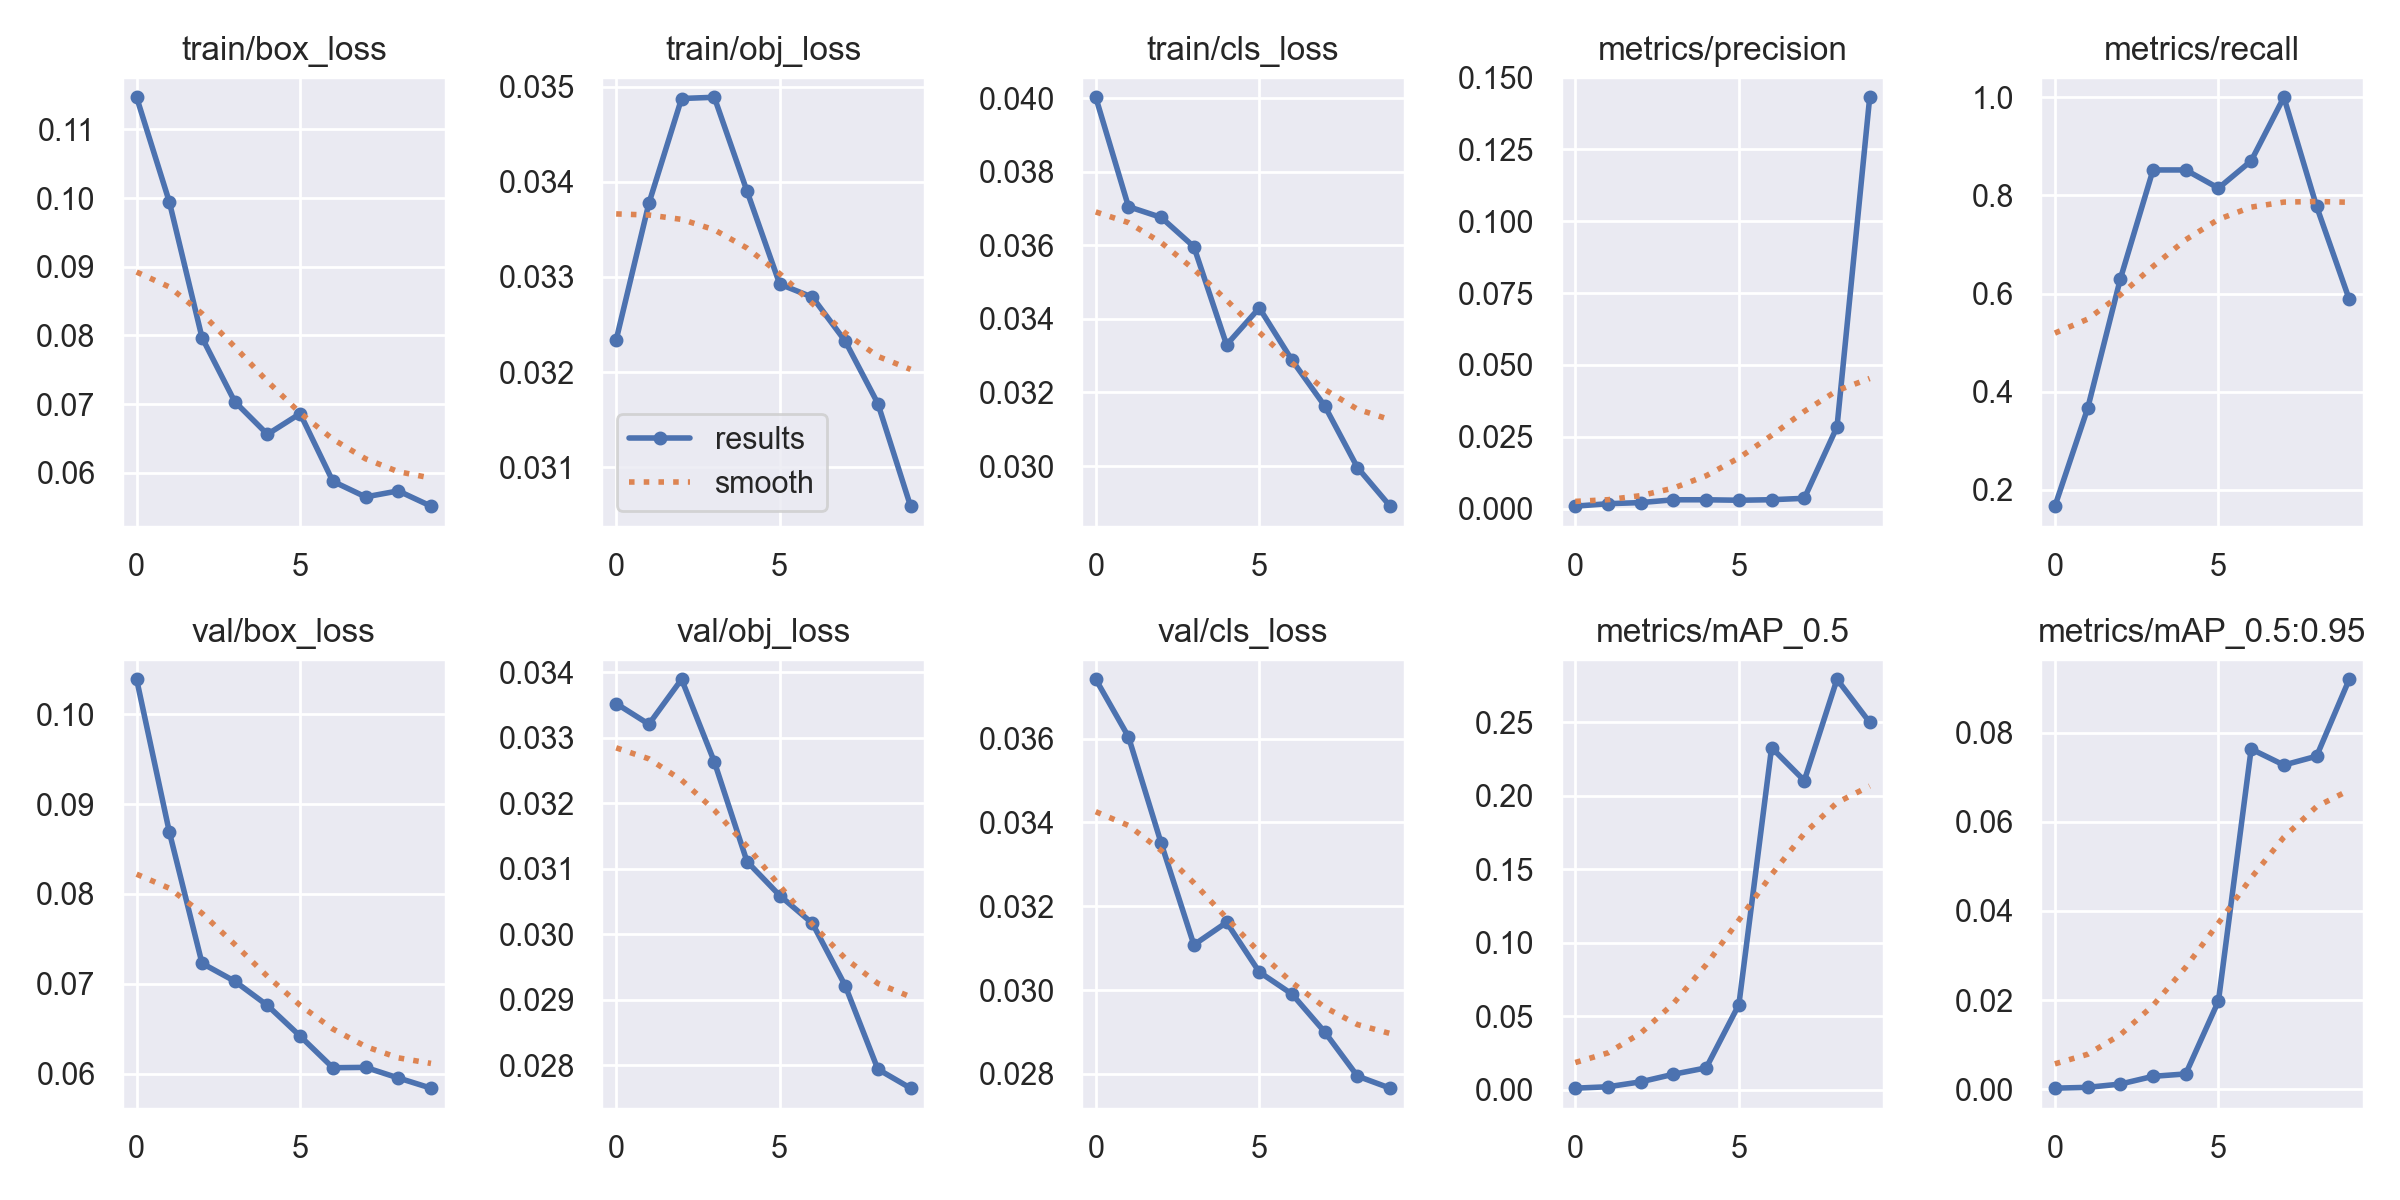

The table this chart was drawn from, first rows:
epoch, train/box_loss, train/obj_loss, train/cls_loss, metrics/precision, metrics/recall, metrics/mAP_0.5, metrics/mAP_0.5:0.95, val/box_loss, val/obj_loss, val/cls_loss, x/lr0, x/lr1, x/lr2
0, 0.1147, 0.03234, 0.04002, 0.0009042, 0.1667, 0.001075, 0.0002362, 0.1039, 0.03352, 0.03741, 0.0955, 0.0005, 0.0005
1, 0.09947, 0.03377, 0.03705, 0.001765, 0.3657, 0.002031, 0.0004194, 0.08691, 0.03321, 0.03604, 0.08999, 0.0009911, 0.0009911
2, 0.07969, 0.03488, 0.03676, 0.002149, 0.6296, 0.005387, 0.001157, 0.0723, 0.0339, 0.0335, 0.08436, 0.001363, 0.001363
3, 0.07036, 0.03489, 0.03596, 0.003128, 0.8518, 0.01053, 0.002891, 0.0703, 0.03264, 0.03108, 0.07862, 0.001617, 0.001617
4, 0.0656, 0.0339, 0.0333, 0.003125, 0.8518, 0.01487, 0.003432, 0.06761, 0.03111, 0.03161, 0.07275, 0.001752, 0.001752
5, 0.06862, 0.03293, 0.0343, 0.002963, 0.8148, 0.05788, 0.01979, 0.0642, 0.03059, 0.03043, 0.06677, 0.001767, 0.001767
6, 0.05876, 0.03279, 0.03288, 0.003147, 0.8704, 0.2326, 0.0763, 0.06069, 0.03017, 0.0299, 0.06066, 0.001665, 0.001665
7, 0.05649, 0.03233, 0.03164, 0.003636, 1, 0.2102, 0.07271, 0.06073, 0.02922, 0.029, 0.05444, 0.001443, 0.001443
8, 0.05736, 0.03167, 0.02996, 0.02847, 0.7778, 0.2791, 0.07469, 0.05955, 0.02794, 0.02795, 0.0481, 0.001102, 0.001102
9, 0.05514, 0.03059, 0.02891, 0.1431, 0.588, 0.2498, 0.09195, 0.05842, 0.02765, 0.02766, 0.04164, 0.0006431, 0.0006431
